Run: headless pygame with SDL's dummy video driver; simulated clock (each Clock.tick advances the game by its frame time, no real sleeping); random seed 0; keys injected as events and as key.get_pressed() state; no mouse input; restart key C tapped at the start of phases 3 and 4.
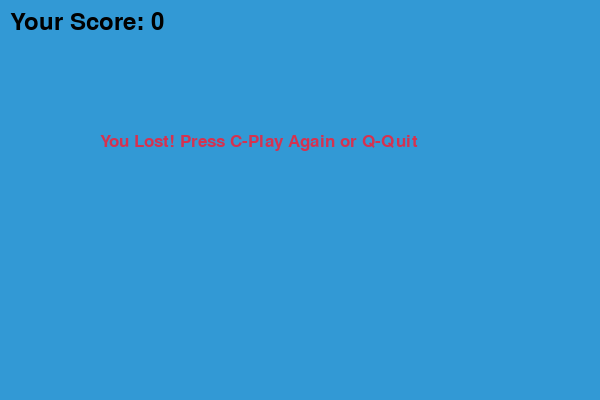
Frame 1 of 4 · flips 1–60 · no input
Frame 2 of 4 · flips 61–180 · tapped SPACE, RETURN · held RIGHT (→), D · screen unchanged from frame 1, image omitted
Frame 3 of 4 · flips 181–300 · tapped C · held DOWN (↓), S · screen unchanged from frame 2, image omitted
Frame 4 of 4 · flips 301–420 · tapped C · held LEFT (←), A, UP (↑), W · screen unchanged from frame 3, image omitted

The pygame program that drew these frames:

import random
import time
import pygame

pygame.init()

white = (255, 255, 255)
yellow = (255, 255, 102)
black = (0, 0, 0)
red = (213, 50, 80)
green = (0, 255, 0)
blue = (50, 153, 213)

dis_width = 600
dis_height = 400

dis = pygame.display.set_mode((dis_width, dis_height))
pygame.display.set_caption('Snake')

clock = pygame.time.Clock()

snake_block = 10
snake_speed = 15

font_style = pygame.font.SysFont("bahnschrift", 25)
score_font = pygame.font.SysFont("comicsansms", 35)
level_font = pygame.font.SysFont("comicsansms", 35)



#to see the score on the screen
def Your_score(score):
    value = score_font.render("Your Score: " + str(score), True, black)
    dis.blit(value, [10, 10])

#to see the level on the screen
def Your_level(level):
    value1 = level_font.render("Level: " + str(level), True, black)
    dis.blit(value1, [10, 40])

#to see our snake
def our_snake(snake_block, snake_list):
    for x in snake_list:
        pygame.draw.rect(dis, black, [x[0], x[1], snake_block, snake_block])

#выводит сообщение на экран
def message(msg, color):
    mesg = font_style.render(msg, True, color)
    dis.blit(mesg, [dis_width / 6, dis_height / 3])


def gameLoop():
    game_over = False
    game_close = False

    x1 = dis_width / 2
    y1 = dis_height / 2

    direction = 'RIGHT'
    change_to = direction

    snake_List = []
    Length_of_snake = 1
    level = 1
    foods = []

    #еда появляется в рандомных местах
    foodx = round(random.randrange(0, dis_width - snake_block) / 10) * 10
    foody = round(random.randrange(0, dis_height - snake_block) / 10) * 10
    foodn = round(random.randrange(0, dis_width - 15) / 10) * 10
    foodm = round(random.randrange(0, dis_height - 15) / 10) * 10

    while not game_over:

        while game_close == True:
            dis.fill(blue)
            message("You Lost! Press C-Play Again or Q-Quit", red)
            Your_score(Length_of_snake - 1)
            pygame.display.update()

        #restart or quit the game
            for event in pygame.event.get():
                if event.type == pygame.KEYDOWN:
                    if event.key == pygame.K_q:
                        game_over = True
                        game_close = False
                    if event.key == pygame.K_c:
                        gameLoop()
        #move the snake
        for event in pygame.event.get():
            if event.type == pygame.KEYDOWN:
                if event.key == pygame.K_UP:
                    change_to = 'UP'
                if event.key == pygame.K_DOWN:
                    change_to = 'DOWN'
                if event.key == pygame.K_LEFT:
                    change_to = 'LEFT'
                if event.key == pygame.K_RIGHT:
                    change_to = 'RIGHT'

        # Если две клавиши нажаты одновременно
        # мы не хотим, чтобы змея разделялась на две
        # направлений одновременно
        if change_to == 'UP' and direction != 'DOWN':
            direction = 'UP'
        if change_to == 'DOWN' and direction != 'UP':
            direction = 'DOWN'
        if change_to == 'LEFT' and direction != 'RIGHT':
            direction = 'LEFT'
        if change_to == 'RIGHT' and direction != 'LEFT':
            direction = 'RIGHT'

        # Перемещение змеи
        if direction == 'UP':
            y1-=10
        if direction == 'DOWN':
            y1+=10
        if direction == 'LEFT':
            x1-=10
        if direction == 'RIGHT':
            x1+= 10

        #проигрышь при столкновение с границей
        if x1 >= dis_width or x1 < 0 or y1 >= dis_height or y1 < 0:
            game_close = True
        dis.fill(blue)
        #draw the food
        if Length_of_snake % 5 !=0:
            pygame.draw.rect(dis, green, [foodx, foody, snake_block, snake_block])
        elif Length_of_snake % 5 == 0:
            pygame.draw.rect(dis, green, [foodn, foodm, 15, 15])
        snake_Head = []
        snake_Head.append(x1)
        snake_Head.append(y1)
        snake_List.append(snake_Head)
        #проигрышь при столкновение в свое тело
        if len(snake_List) > Length_of_snake:
            del snake_List[0]

        # check for collision with the snake's body
        for x in snake_List[:-1]:
            if x == snake_Head:
                game_close = True
        our_snake(snake_block, snake_List)
        Your_score(Length_of_snake - 1)
        Your_level(level)

        pygame.display.update()

        # check for collision with food
        if x1 == foodx and y1 == foody:
            foodx = round(random.randrange(0, dis_width - snake_block) / 10) * 10
            foody = round(random.randrange(0, dis_height - snake_block) / 10) * 10
            Length_of_snake += 1
        if x1 == foodn and y1 == foodm:
            foodn = round(random.randrange(0, dis_width - snake_block) / 10) * 10
            foodm = round(random.randrange(0, dis_height - snake_block) / 10) * 10
            Length_of_snake += 2

        #increase the speed and level
        if Length_of_snake >=0 and Length_of_snake < 5:
            snake_speed = 15
            level = 1
        elif Length_of_snake >= 5 and Length_of_snake < 10:
            snake_speed = 20
            level = 2
        elif Length_of_snake >= 10:
            snake_speed = 30
            level = 3

        # fps of the game
        clock.tick(snake_speed)

    pygame.quit()
    quit()


gameLoop()
